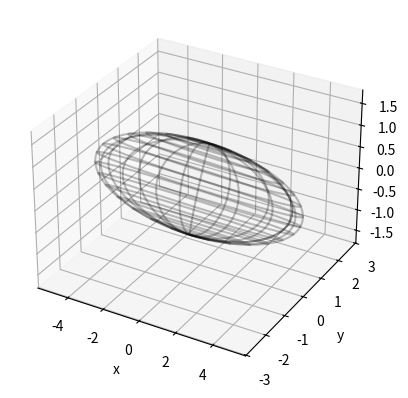

Here is the Python script that generated this plot:
#!/bin/python
import numpy as np
import matplotlib.pyplot as plt
import math


def rotate_about_xaxis(angle, point):
    """Returns a point rotated by angle radians about the x axis.
    
    """
    Rx=np.array([[             1,                0,               0 ],
                 [             0,  math.cos(alpha), math.sin(alpha) ],
                 [             0, -math.sin(alpha), math.cos(alpha) ]])
    
    return np.dot(Rx,np.transpose(point));


def rotate_about_yaxis(angle, point):
    """Returns a point rotated by angle radians about the y axis.
    
    """
    Ry=np.array([[  np.cos(beta),              0, -np.sin(beta) ],
                 [             0,              1,             0 ],
                 [  np.sin(beta),              0,  np.cos(beta) ]])
    
    return np.dot(Ry,np.transpose(point));
    
    
def rotate_about_zaxis(angle, point):
    """Returns a point rotated by angle radians about the z axis.
    
    """
    Rz=np.array([[ np.cos(gamma),  np.sin(gamma),             0 ],
                 [-np.sin(gamma),  np.cos(gamma),             0 ],
                 [             0,              0,             1 ]])
    
    return np.dot(Rz,np.transpose(point));
    
    
def rotate_about_xyz(angleX, angleY, angleZ, point):
    """Returns a point rotated by angleX, angleY, and angleZ radians about the
       x-, y-, and z-axis respectively.
    
    """
    Rz=np.array([[ np.cos(gamma),  np.sin(gamma),             0 ],
                 [-np.sin(gamma),  np.cos(gamma),             0 ],
                 [             0,              0,             1 ]])
    
    return np.dot(Rz,np.transpose(point));


########################################
########################################
    
# build coefficients ==================
#    x**2      y**2      z**2
#    ----   +  ----   +  ----    =   1
#    a**2      b**2      c**2
#======================================
coefs = (5., 3., 1.)

ngrid=120

# Set of all spherical angles:
u = np.linspace(0, 2*np.pi, num=ngrid, endpoint=True)
v = np.linspace(0, np.pi, num=ngrid, endpoint=True)

# Cartesian representation of data
x = coefs[0] * np.outer(np.cos(u), np.sin(v))
y = coefs[1] * np.outer(np.sin(u), np.sin(v))
z = coefs[2] * np.outer(np.ones_like(u), np.cos(v))

xr1=np.zeros((120,120))
yr1=np.zeros((120,120))
zr1=np.zeros((120,120))
xr2=np.zeros((120,120))
yr2=np.zeros((120,120))
zr2=np.zeros((120,120))
xr3=np.zeros((120,120))
yr3=np.zeros((120,120))
zr3=np.zeros((120,120))


alpha=np.pi/6
beta=np.pi/4
gamma=np.pi/2
    
# Rotate about x-axis, rotated points now stored in [xyz]r1
# Perform rotation on individual points about X-axis
for i in range(ngrid):
  for j in range(ngrid):
    (xr1[i,j],yr1[i,j],zr1[i,j]) = rotate_about_xaxis(alpha,([x[i,j],y[i,j],z[i,j]]));

                        
# plot
fig = plt.figure()
ax = fig.add_subplot(111, projection='3d')
#ax.plot_wireframe(x, y, z, rstride=4, cstride=4, color='k', alpha=0.25)
ax.plot_wireframe(
                  xr1, yr1, zr1, rstride=8, cstride=8, color='k', alpha=0.25)
ax.set_xlabel('x')
ax.set_ylabel('y')
ax.set_zlabel('z')
#plt.show()
